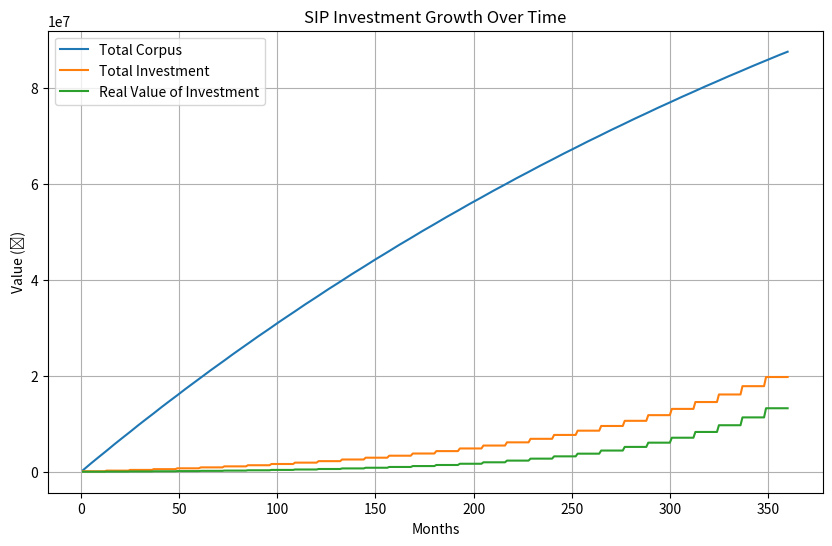

Write the Python code that produced this figure.
import matplotlib.pyplot as plt

def format_indian_currency(number):
    # Convert the number to string and split into integer and decimal parts
    str_number = str(number)
    parts = str_number.split('.')
    
    # Get the integer part
    integer_part = parts[0]
    
    # Format integer part with commas
    # First comma after 3 digits from right, then after every 2 digits
    result = ""
    length = len(integer_part)
    
    # Add digits from right to left
    for i, digit in enumerate(integer_part[::-1]):
        if i == 3:
            result = ',' + result
        elif i > 3 and (i - 3) % 2 == 0:
            result = ',' + result
        result = digit + result
    
    # Add decimal part if it exists
    if len(parts) > 1:
        result += '.' + parts[1]
    
    return result

def sip_calculator(sip_amount, annual_stepup, annual_return, years, inflation_rate):
    """
    Calculates the total corpus, current real value of total investment, and inflation-adjusted corpus.

    Parameters:
        sip_amount (float): Initial monthly SIP amount.
        annual_stepup (float): Annual step-up percentage (e.g., 10 for 10%).
        annual_return (float): Expected annual return in percentage (e.g., 12 for 12%).
        years (int): Investment duration in years.
        inflation_rate (float): Annual inflation rate in percentage (e.g., 6 for 6%).

    Returns:
        dict: Contains total corpus, real value of total investment, and inflation-adjusted corpus.
    """
    monthly_return = annual_return / 12 / 100  # Monthly return rate
    total_months = years * 12
    inflation_rate_decimal = inflation_rate / 100  # Convert inflation rate to decimal

    total_corpus = 0
    total_investment = 0
    real_value_investment = 0
    current_sip = sip_amount

    for year in range(1, years + 1):
        yearly_contribution = current_sip * 12
        total_investment += yearly_contribution

        # Adjust each year's contribution for inflation
        real_value_investment += yearly_contribution / ((1 + inflation_rate_decimal) ** (years - year))

        # Add the yearly contributions to the total corpus
        for month in range(12):
            total_corpus += current_sip * ((1 + monthly_return) ** (total_months - (12 * (year - 1) + month + 1)))

        # Step-up SIP amount annually
        current_sip *= (1 + annual_stepup / 100)

    # Calculate inflation-adjusted corpus
    inflation_factor = (1 + inflation_rate_decimal) ** years
    real_value_corpus = total_corpus / inflation_factor

    return {
        "total_investment": total_investment,
        "real_value_investment": real_value_investment,
        "total_corpus": total_corpus,
        "real_value_corpus": real_value_corpus,
    }

def plot_sip_growth(sip_amount, annual_stepup, annual_return, years, inflation_rate):
    """
    Plots the growth of SIP investment over time.

    Parameters:
        sip_amount (float): Initial monthly SIP amount.
        annual_stepup (float): Annual step-up percentage.
        annual_return (float): Expected annual return in percentage.
        years (int): Investment duration in years.
        inflation_rate (float): Annual inflation rate in percentage.
    """
    monthly_return = annual_return / 12 / 100
    total_months = years * 12
    inflation_rate_decimal = inflation_rate / 100
    current_sip = sip_amount

    months = []
    corpus_values = []
    total_investment_values = []
    real_value_investment_values = []
    total_corpus = 0
    total_investment = 0
    real_value_investment = 0

    for year in range(1, years + 1):
        yearly_contribution = current_sip * 12
        total_investment += yearly_contribution
        real_value_investment += yearly_contribution / ((1 + inflation_rate_decimal) ** (years - year))

        for month in range(12):
            total_corpus += current_sip * ((1 + monthly_return) ** (total_months - (12 * (year - 1) + month + 1)))
            months.append((year - 1) * 12 + month + 1)
            corpus_values.append(total_corpus)
            total_investment_values.append(total_investment)
            real_value_investment_values.append(real_value_investment)
        current_sip *= (1 + annual_stepup / 100)

    plt.figure(figsize=(10, 6))
    plt.plot(months, corpus_values, label='Total Corpus')
    plt.plot(months, total_investment_values, label='Total Investment')
    plt.plot(months, real_value_investment_values, label='Real Value of Investment')
    plt.xlabel('Months')
    plt.ylabel('Value (₹)')
    plt.title('SIP Investment Growth Over Time')
    plt.legend()
    plt.grid(True)
    plt.show()

# Example Usage
sip_amount = 10000  # Initial SIP amount (₹)
annual_stepup = 10  # Annual step-up (%)
annual_return = 12  # Expected annual return (%)
years = 30  # Investment duration (years)
inflation_rate = 6  # Inflation rate (%)

result = sip_calculator(sip_amount, annual_stepup, annual_return, years, inflation_rate)

print("Total Investment: ₹", format_indian_currency(round(result["total_investment"], 2)))
print("Real Value of Total Investment (today's value): ₹", format_indian_currency(round(result["real_value_investment"], 2)))
print("Total Corpus: ₹", format_indian_currency(round(result["total_corpus"], 2)))
print("Real Value of Corpus (post-inflation): ₹", format_indian_currency(round(result["real_value_corpus"], 2)))

# Plot the SIP growth
plot_sip_growth(sip_amount, annual_stepup, annual_return, years, inflation_rate)
